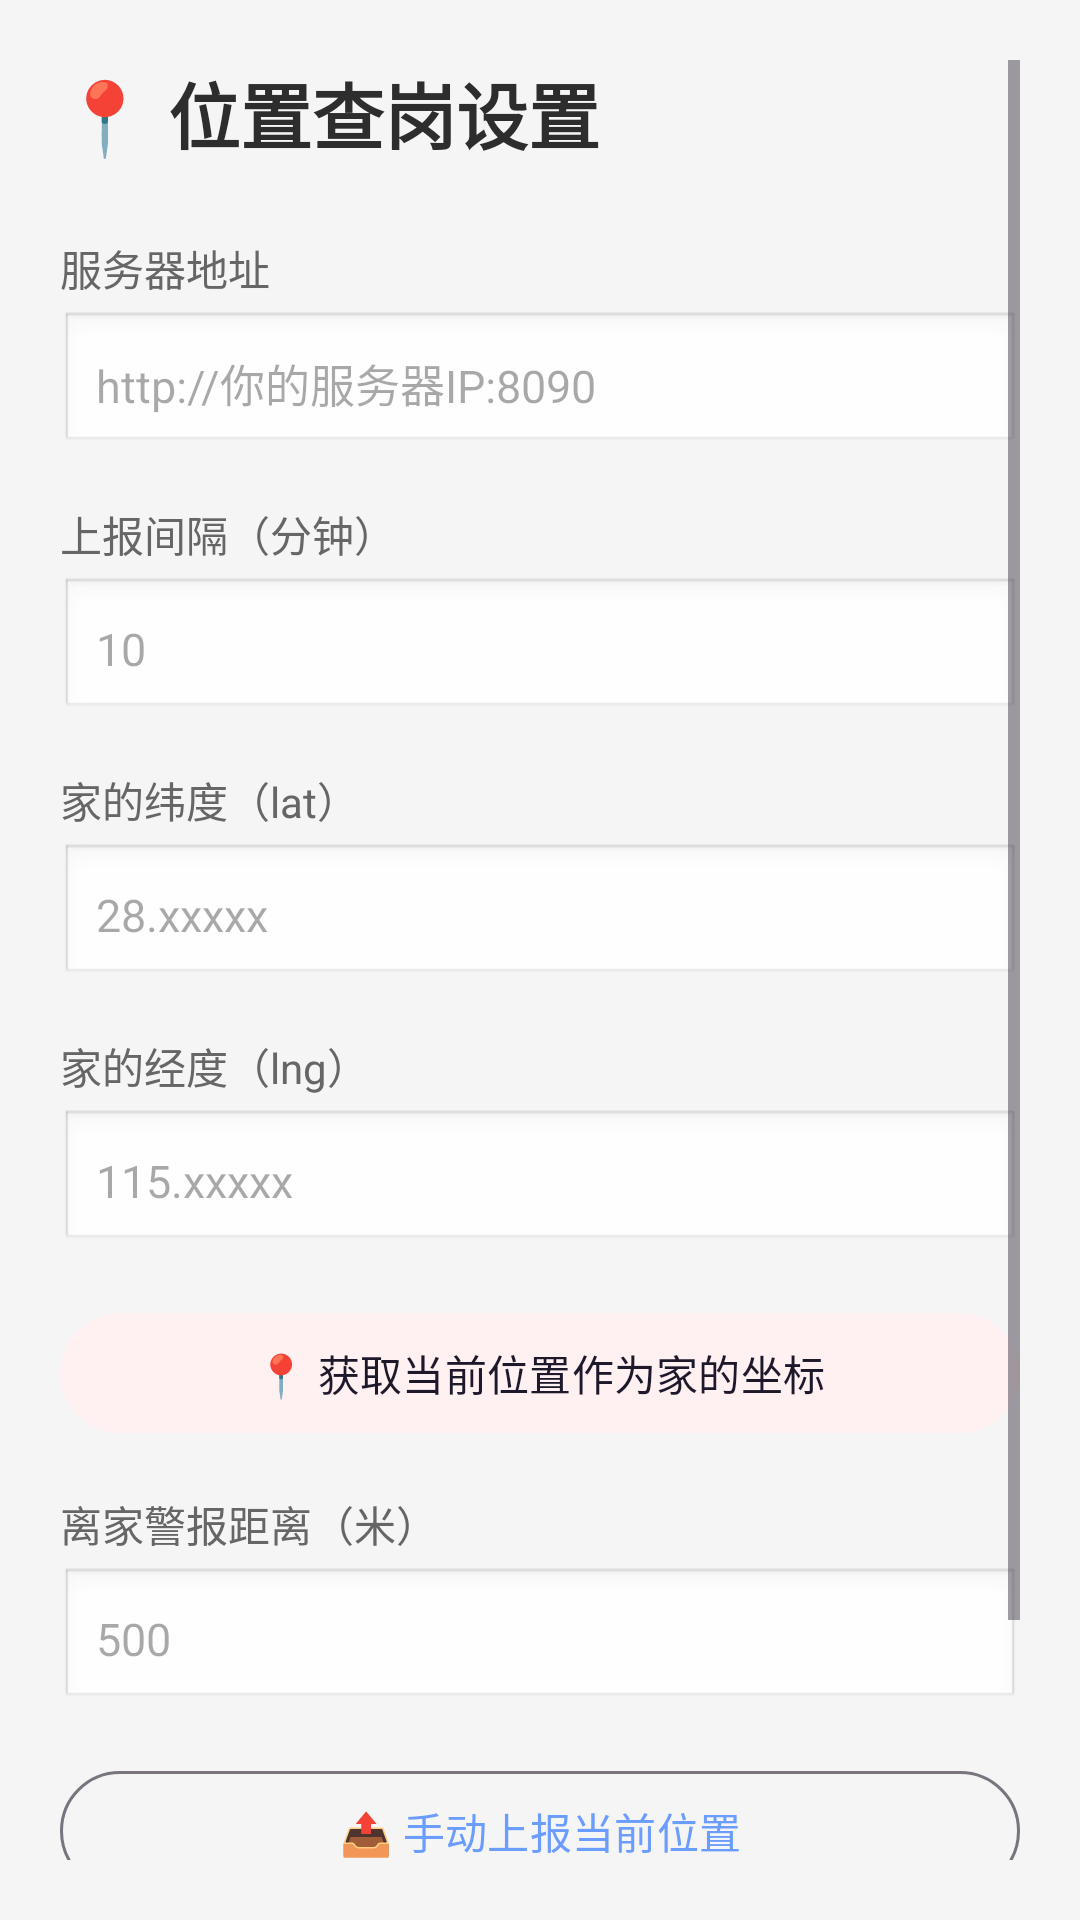

This screen was rendered from an Android layout file. Write that file and the resources it references.
<!-- AndroidManifest.xml: application theme Theme.CatlabPing -->
<!-- res/layout/activity_location_settings.xml -->
<?xml version="1.0" encoding="utf-8"?>
<ScrollView xmlns:android="http://schemas.android.com/apk/res/android"
    android:layout_width="match_parent"
    android:layout_height="match_parent"
    android:background="#FFF5F5F5"
    android:padding="20dp">

    <LinearLayout
        android:layout_width="match_parent"
        android:layout_height="wrap_content"
        android:orientation="vertical">

        <TextView
            android:layout_width="match_parent"
            android:layout_height="wrap_content"
            android:text="📍 位置查岗设置"
            android:textSize="24sp"
            android:textStyle="bold"
            android:textColor="#FF2D2D2D"
            android:layout_marginBottom="24dp" />

        
        <TextView
            android:layout_width="match_parent"
            android:layout_height="wrap_content"
            android:text="服务器地址"
            android:textSize="14sp"
            android:textColor="#FF666666"
            android:layout_marginBottom="4dp" />

        <EditText
            android:id="@+id/et_location_server"
            android:layout_width="match_parent"
            android:layout_height="48dp"
            android:hint="http://你的服务器IP:8090"
            android:inputType="textUri"
            android:textSize="15sp"
            android:padding="12dp"
            android:background="@android:drawable/edit_text"
            android:layout_marginBottom="16dp" />


        
        <TextView
            android:layout_width="match_parent"
            android:layout_height="wrap_content"
            android:text="上报间隔（分钟）"
            android:textSize="14sp"
            android:textColor="#FF666666"
            android:layout_marginBottom="4dp" />

        <EditText
            android:id="@+id/et_location_interval"
            android:layout_width="match_parent"
            android:layout_height="48dp"
            android:hint="10"
            android:inputType="number"
            android:textSize="15sp"
            android:padding="12dp"
            android:background="@android:drawable/edit_text"
            android:layout_marginBottom="16dp" />

        
        <TextView
            android:layout_width="match_parent"
            android:layout_height="wrap_content"
            android:text="家的纬度（lat）"
            android:textSize="14sp"
            android:textColor="#FF666666"
            android:layout_marginBottom="4dp" />

        <EditText
            android:id="@+id/et_home_lat"
            android:layout_width="match_parent"
            android:layout_height="48dp"
            android:hint="28.xxxxx"
            android:inputType="numberDecimal|numberSigned"
            android:textSize="15sp"
            android:padding="12dp"
            android:background="@android:drawable/edit_text"
            android:layout_marginBottom="16dp" />

        
        <TextView
            android:layout_width="match_parent"
            android:layout_height="wrap_content"
            android:text="家的经度（lng）"
            android:textSize="14sp"
            android:textColor="#FF666666"
            android:layout_marginBottom="4dp" />

        <EditText
            android:id="@+id/et_home_lng"
            android:layout_width="match_parent"
            android:layout_height="48dp"
            android:hint="115.xxxxx"
            android:inputType="numberDecimal|numberSigned"
            android:textSize="15sp"
            android:padding="12dp"
            android:background="@android:drawable/edit_text"
            android:layout_marginBottom="16dp" />

        
        <com.google.android.material.button.MaterialButton
            android:id="@+id/btn_get_current_location"
            style="@style/Widget.Material3.Button.TonalButton"
            android:layout_width="match_parent"
            android:layout_height="48dp"
            android:text="📍 获取当前位置作为家的坐标"
            android:textSize="14sp"
            android:layout_marginBottom="16dp" />

        
        <TextView
            android:layout_width="match_parent"
            android:layout_height="wrap_content"
            android:text="离家警报距离（米）"
            android:textSize="14sp"
            android:textColor="#FF666666"
            android:layout_marginBottom="4dp" />

        <EditText
            android:id="@+id/et_alert_distance"
            android:layout_width="match_parent"
            android:layout_height="48dp"
            android:hint="500"
            android:inputType="number"
            android:textSize="15sp"
            android:padding="12dp"
            android:background="@android:drawable/edit_text"
            android:layout_marginBottom="16dp" />

        
        <com.google.android.material.button.MaterialButton
            android:id="@+id/btn_manual_report"
            style="@style/Widget.Material3.Button.OutlinedButton"
            android:layout_width="match_parent"
            android:layout_height="48dp"
            android:text="📤 手动上报当前位置"
            android:textSize="14sp"
            android:layout_marginBottom="32dp" />

        
        <com.google.android.material.button.MaterialButton
            android:id="@+id/btn_location_save"
            android:layout_width="match_parent"
            android:layout_height="48dp"
            android:text="💾 保存设置"
            android:textSize="16sp"
            android:layout_marginBottom="24dp" />

    </LinearLayout>

</ScrollView>
<!-- resources referenced by this layout -->
<resources>
  <style name="Theme.CatlabPing" parent="Theme.Material3.Light.NoActionBar">
          <item name="colorPrimary">#FF6B9DFF</item>
          <item name="colorPrimaryContainer">#FFE8F0FF</item>
          <item name="colorOnPrimaryContainer">#FF1A3A6B</item>
          <item name="colorSecondary">#FFFF8FA0</item>
          <item name="colorSecondaryContainer">#FFFFF0F2</item>
          <item name="android:statusBarColor">#FFF5F5F5</item>
          <item name="android:windowLightStatusBar">true</item>
      </style>
</resources>
